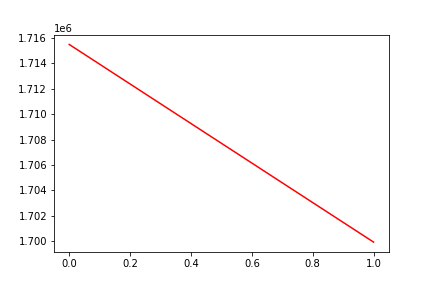

The file beside this chart, header and first rows:
, date, assets
0, 0, 1715492
1, 20190924, 1699919
